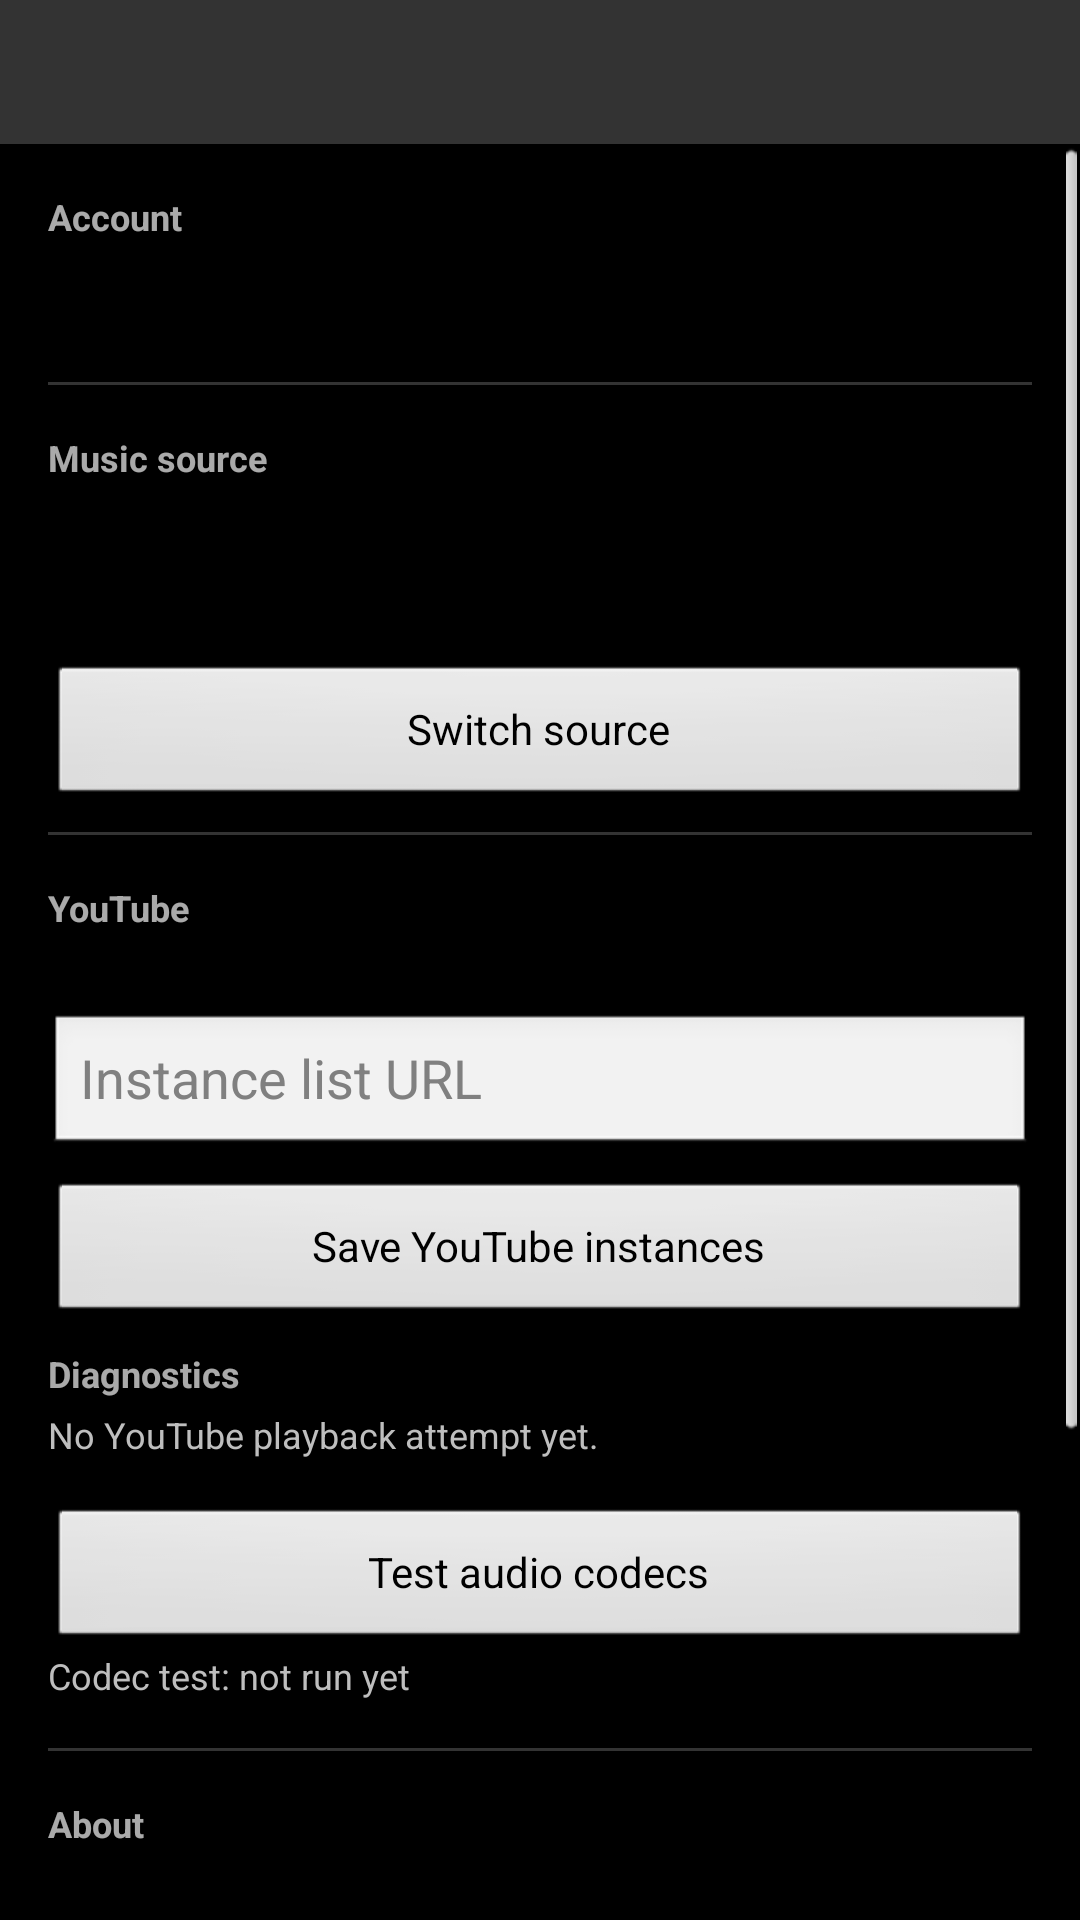

Here is an Android app screen rendered from its layout file. Give the layout XML and the strings, colors and styles it references.
<!-- AndroidManifest.xml: application theme AppTheme -->
<!-- res/layout/activity_settings.xml -->
<?xml version="1.0" encoding="utf-8"?>
<LinearLayout xmlns:android="http://schemas.android.com/apk/res/android"
    android:orientation="vertical"
    android:layout_width="match_parent"
    android:layout_height="match_parent">

    <include layout="@layout/top_bar" />

    <ScrollView
        android:layout_width="match_parent"
        android:layout_height="0dp"
        android:layout_weight="1">

        <LinearLayout
            android:layout_width="match_parent"
            android:layout_height="wrap_content"
            android:orientation="vertical"
            android:paddingLeft="16dp"
            android:paddingRight="16dp"
            android:paddingTop="8dp"
            android:paddingBottom="16dp">

            <TextView
                android:layout_width="wrap_content"
                android:layout_height="wrap_content"
                android:text="@string/settings_section_account"
                android:textSize="12sp"
                android:textStyle="bold"
                android:textColor="#AAFFFFFF"
                android:paddingTop="8dp"
                android:paddingBottom="4dp" />

            <TextView
                android:id="@+id/tv_settings_username"
                android:layout_width="wrap_content"
                android:layout_height="wrap_content"
                android:textSize="20sp"
                android:textStyle="bold"
                android:paddingBottom="8dp" />

            <View
                android:layout_width="match_parent"
                android:layout_height="1dp"
                android:background="#33FFFFFF"
                android:layout_marginTop="8dp"
                android:layout_marginBottom="8dp" />

            <TextView
                android:layout_width="wrap_content"
                android:layout_height="wrap_content"
                android:text="@string/settings_section_source"
                android:textSize="12sp"
                android:textStyle="bold"
                android:textColor="#AAFFFFFF"
                android:paddingTop="8dp"
                android:paddingBottom="4dp" />

            <TextView
                android:id="@+id/tv_settings_source"
                android:layout_width="wrap_content"
                android:layout_height="wrap_content"
                android:textSize="16sp"
                android:textStyle="bold" />

            <TextView
                android:id="@+id/tv_settings_source_detail"
                android:layout_width="wrap_content"
                android:layout_height="wrap_content"
                android:textSize="14sp"
                android:paddingBottom="8dp" />

            <Button
                android:id="@+id/btn_switch_source"
                android:layout_width="match_parent"
                android:layout_height="wrap_content"
                android:layout_marginTop="8dp"
                android:text="@string/settings_switch_source" />

            <View
                android:layout_width="match_parent"
                android:layout_height="1dp"
                android:background="#33FFFFFF"
                android:layout_marginTop="8dp"
                android:layout_marginBottom="8dp" />

            <TextView
                android:layout_width="wrap_content"
                android:layout_height="wrap_content"
                android:text="@string/settings_section_youtube"
                android:textSize="12sp"
                android:textStyle="bold"
                android:textColor="#AAFFFFFF"
                android:paddingTop="8dp"
                android:paddingBottom="4dp" />

            <TextView
                android:id="@+id/tv_settings_youtube_status"
                android:layout_width="wrap_content"
                android:layout_height="wrap_content"
                android:textSize="14sp"
                android:paddingBottom="4dp" />

            <EditText
                android:id="@+id/et_settings_youtube_url"
                android:layout_width="match_parent"
                android:layout_height="wrap_content"
                android:hint="@string/youtube_instances_url"
                android:singleLine="true"
                android:inputType="textUri" />

            <Button
                android:id="@+id/btn_settings_youtube_save"
                android:layout_width="match_parent"
                android:layout_height="wrap_content"
                android:layout_marginTop="8dp"
                android:text="@string/youtube_instances_save" />

            <TextView
                android:layout_width="wrap_content"
                android:layout_height="wrap_content"
                android:text="@string/youtube_diagnostics"
                android:textSize="12sp"
                android:textStyle="bold"
                android:textColor="#AAFFFFFF"
                android:paddingTop="8dp"
                android:paddingBottom="4dp" />

            <TextView
                android:id="@+id/tv_settings_youtube_diagnostics"
                android:layout_width="match_parent"
                android:layout_height="wrap_content"
                android:text="@string/youtube_diagnostics_none"
                android:textSize="12sp"
                android:paddingBottom="8dp" />

            <Button
                android:id="@+id/btn_settings_youtube_codecs"
                android:layout_width="match_parent"
                android:layout_height="wrap_content"
                android:layout_marginTop="8dp"
                android:text="@string/youtube_test_codecs" />

            <TextView
                android:id="@+id/tv_settings_youtube_codecs"
                android:layout_width="match_parent"
                android:layout_height="wrap_content"
                android:text="@string/youtube_codecs_not_run"
                android:textSize="12sp"
                android:paddingBottom="8dp" />

            <View
                android:layout_width="match_parent"
                android:layout_height="1dp"
                android:background="#33FFFFFF"
                android:layout_marginTop="8dp"
                android:layout_marginBottom="8dp" />

            <TextView
                android:layout_width="wrap_content"
                android:layout_height="wrap_content"
                android:text="@string/settings_section_about"
                android:textSize="12sp"
                android:textStyle="bold"
                android:textColor="#AAFFFFFF"
                android:paddingTop="8dp"
                android:paddingBottom="4dp" />

            <TextView
                android:id="@+id/tv_settings_version"
                android:layout_width="wrap_content"
                android:layout_height="wrap_content"
                android:textSize="14sp"
                android:paddingBottom="8dp" />

            <View
                android:layout_width="match_parent"
                android:layout_height="1dp"
                android:background="#33FFFFFF"
                android:layout_marginTop="8dp"
                android:layout_marginBottom="8dp" />

            <TextView
                android:layout_width="wrap_content"
                android:layout_height="wrap_content"
                android:text="@string/settings_section_storage"
                android:textSize="12sp"
                android:textStyle="bold"
                android:textColor="#AAFFFFFF"
                android:paddingTop="8dp"
                android:paddingBottom="4dp" />

            <TextView
                android:id="@+id/tv_settings_downloads"
                android:layout_width="wrap_content"
                android:layout_height="wrap_content"
                android:textSize="14sp"
                android:paddingBottom="8dp" />

            <Button
                android:id="@+id/btn_clear_cover_cache"
                android:layout_width="match_parent"
                android:layout_height="wrap_content"
                android:layout_marginTop="8dp"
                android:text="@string/settings_clear_cover_cache" />

            <Button
                android:id="@+id/btn_logout"
                android:layout_width="match_parent"
                android:layout_height="wrap_content"
                android:layout_marginTop="24dp"
                android:text="@string/common_logout" />

        </LinearLayout>

    </ScrollView>

</LinearLayout>
<!-- res/layout/top_bar.xml (included above) -->
<?xml version="1.0" encoding="utf-8"?>
<FrameLayout xmlns:android="http://schemas.android.com/apk/res/android"
    android:layout_width="match_parent"
    android:layout_height="48dp"
    android:background="#FF333333">

    <ImageButton
        android:id="@+id/top_bar_back"
        android:layout_width="48dp"
        android:layout_height="48dp"
        android:layout_gravity="start"
        android:background="@drawable/bg_focusable"
        android:src="@android:drawable/ic_menu_revert"
        android:scaleType="center"
        android:visibility="gone" />

    <TextView
        android:id="@+id/top_bar_title"
        android:layout_width="match_parent"
        android:layout_height="wrap_content"
        android:layout_gravity="center"
        android:gravity="center"
        android:paddingLeft="56dp"
        android:paddingRight="56dp"
        android:maxLines="1"
        android:ellipsize="end"
        android:textColor="#FFFFFF"
        android:textSize="20sp"
        android:textStyle="bold" />

    <ImageButton
        android:id="@+id/top_bar_action"
        android:layout_width="48dp"
        android:layout_height="48dp"
        android:layout_gravity="end"
        android:background="@drawable/bg_focusable"
        android:scaleType="center"
        android:visibility="gone" />

</FrameLayout>
<!-- resources referenced by this layout -->
<resources>
  <!-- drawable bg_focusable (drawable) -->
  <?xml version="1.0" encoding="utf-8"?>
  <selector xmlns:android="http://schemas.android.com/apk/res/android">
      <item android:state_pressed="true">
          <shape>
              <solid android:color="#88FF8000" />
          </shape>
      </item>
      <item android:state_focused="true">
          <shape>
              <solid android:color="#66FFB300" />
          </shape>
      </item>
      <item>
          <shape>
              <solid android:color="#00000000" />
          </shape>
      </item>
  </selector>
  <string name="common_logout">Logout</string>
  <string name="settings_clear_cover_cache">Clear cover cache</string>
  <string name="settings_section_about">About</string>
  <string name="settings_section_account">Account</string>
  <string name="settings_section_source">Music source</string>
  <string name="settings_section_storage">Storage</string>
  <string name="settings_section_youtube">YouTube</string>
  <string name="settings_switch_source">Switch source</string>
  <string name="youtube_codecs_not_run">Codec test: not run yet</string>
  <string name="youtube_diagnostics">Diagnostics</string>
  <string name="youtube_diagnostics_none">No YouTube playback attempt yet.</string>
  <string name="youtube_instances_save">Save YouTube instances</string>
  <string name="youtube_instances_url">Instance list URL</string>
  <string name="youtube_test_codecs">Test audio codecs</string>
  <style name="AppTheme" parent="@android:style/Theme.NoTitleBar" />
</resources>
